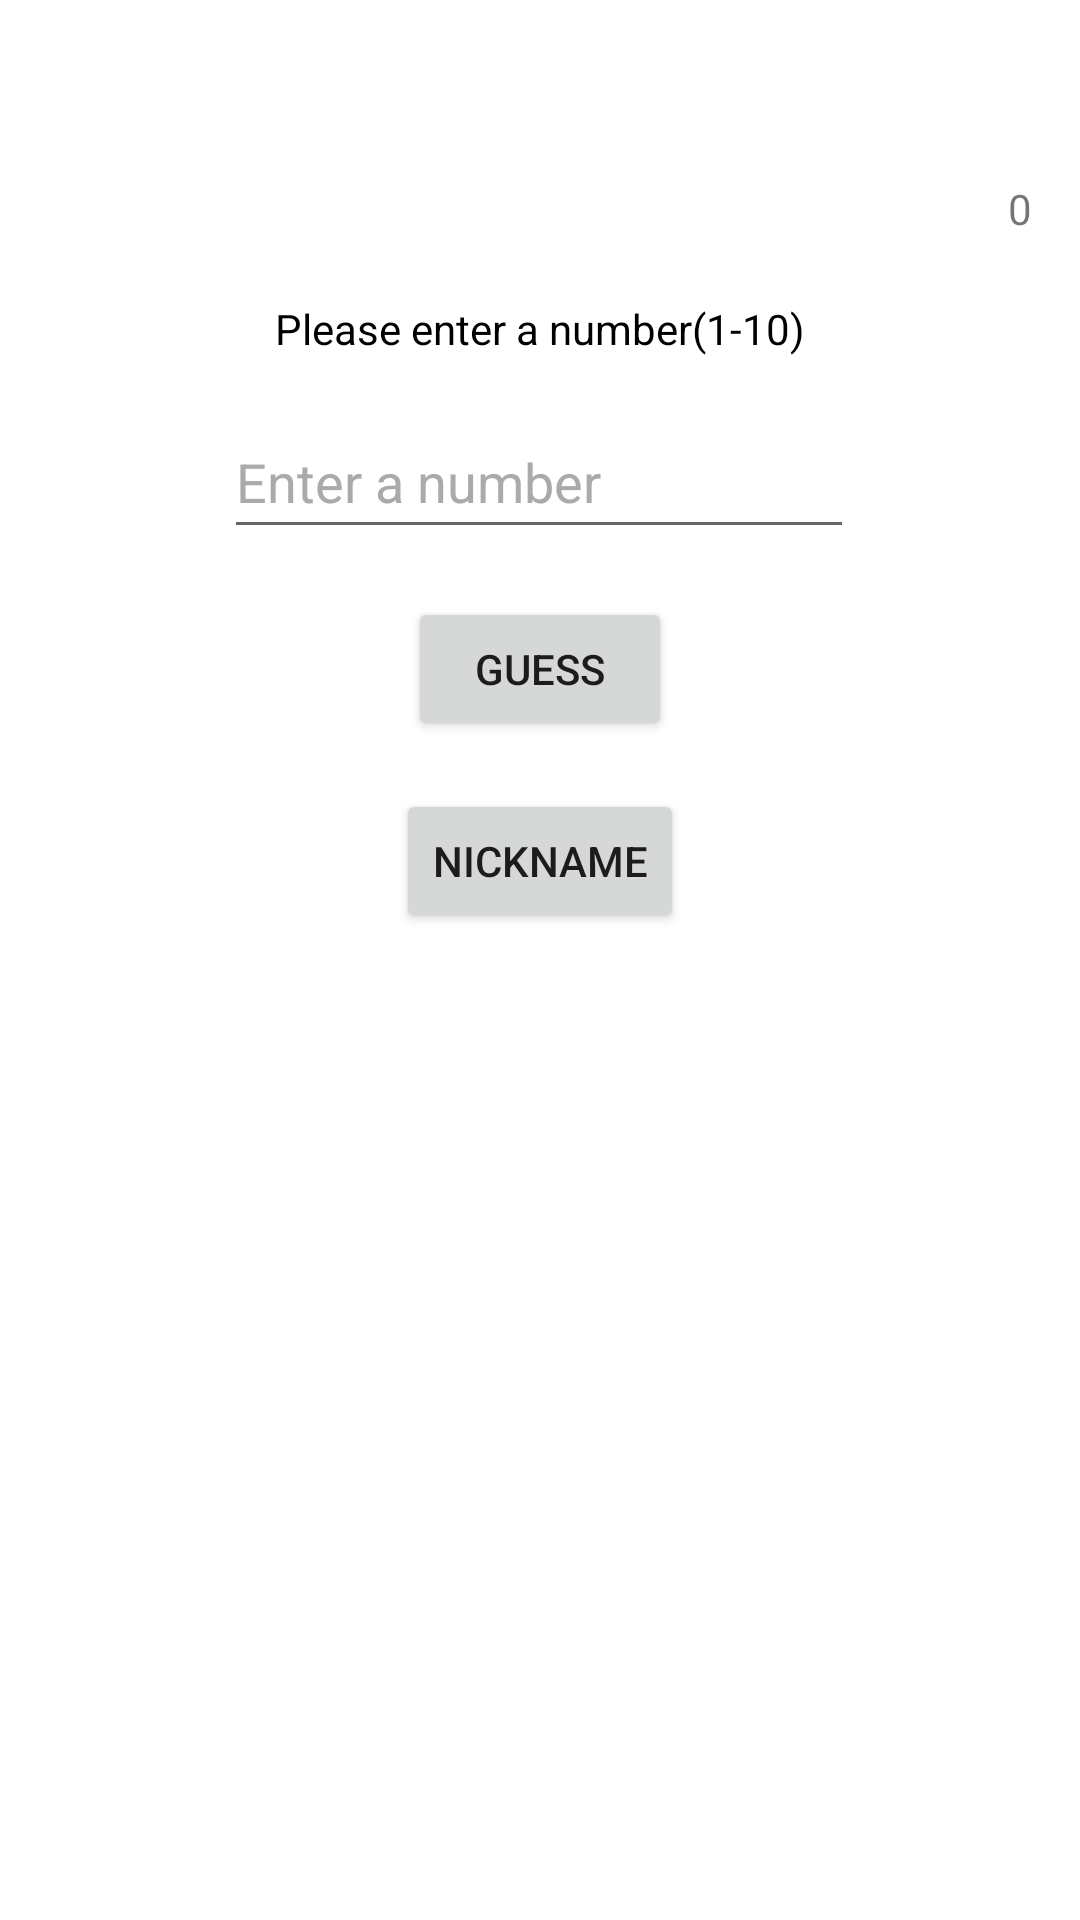

Android layout source for this screen:
<!-- AndroidManifest.xml: activity theme Theme.BmiRain -->
<!-- res/layout/activity_main.xml -->
<?xml version="1.0" encoding="utf-8"?>
<androidx.constraintlayout.widget.ConstraintLayout xmlns:android="http://schemas.android.com/apk/res/android"
    xmlns:app="http://schemas.android.com/apk/res-auto"
    xmlns:tools="http://schemas.android.com/tools"
    android:id="@+id/main"
    android:layout_width="match_parent"
    android:layout_height="match_parent"
    android:background="@color/white"
    tools:context=".MainActivity2">

    <TextView
        android:id="@+id/hello_main"
        android:layout_width="wrap_content"
        android:layout_height="wrap_content"
        android:layout_marginTop="100dp"
        android:text="@string/please_enter_a_number_1_10"
        android:textColor="@color/black"
        app:layout_constraintEnd_toEndOf="parent"
        app:layout_constraintStart_toStartOf="parent"
        app:layout_constraintTop_toTopOf="parent" />

    <EditText
        android:id="@+id/number"
        android:layout_width="wrap_content"
        android:layout_height="wrap_content"
        android:layout_marginTop="16dp"
        android:ems="10"
        android:hint="@string/enter_number"
        android:inputType="numberDecimal"
        android:minHeight="48dp"
        android:textColor="@color/black"
        android:textColorHint="@android:color/darker_gray"
        android:theme="@style/Theme.BmiRain"
        app:layout_constraintEnd_toEndOf="parent"
        app:layout_constraintHorizontal_bias="0.497"
        app:layout_constraintStart_toStartOf="parent"
        app:layout_constraintTop_toBottomOf="@+id/hello_main" />

    <Button
        android:id="@+id/guess_button"
        android:layout_width="wrap_content"
        android:layout_height="wrap_content"
        android:layout_marginTop="16dp"
        android:onClick="guess"
        android:text="@string/guess"
        app:layout_constraintEnd_toEndOf="parent"
        app:layout_constraintStart_toStartOf="parent"
        app:layout_constraintTop_toBottomOf="@+id/number" />

    <TextView
        android:id="@+id/counter"
        android:layout_width="wrap_content"
        android:layout_height="wrap_content"
        android:layout_marginTop="60dp"
        android:layout_marginEnd="16dp"
        android:text="0"
        app:layout_constraintEnd_toEndOf="parent"
        app:layout_constraintTop_toTopOf="parent" />

    <Button
        android:id="@+id/nickname"
        android:layout_width="wrap_content"
        android:layout_height="wrap_content"
        android:layout_marginTop="16dp"
        android:onClick="setNickname"
        android:text="Nickname"
        app:layout_constraintEnd_toEndOf="parent"
        app:layout_constraintStart_toStartOf="parent"
        app:layout_constraintTop_toBottomOf="@+id/guess_button" />

</androidx.constraintlayout.widget.ConstraintLayout>
<!-- resources referenced by this layout -->
<resources>
  <string name="enter_number">Enter a number</string>
  <string name="guess">GUESS</string>
  <string name="please_enter_a_number_1_10">Please enter a number(1-10)</string>
  <style name="Theme.BmiRain" parent="android:Theme.Material.Light.NoActionBar" />
  <!-- not gathered from this repository: default colours our renderer supplied (Android Studio template values) -->
  <color name="black">#FF000000</color>
  <color name="white">#FFFFFFFF</color>
</resources>
